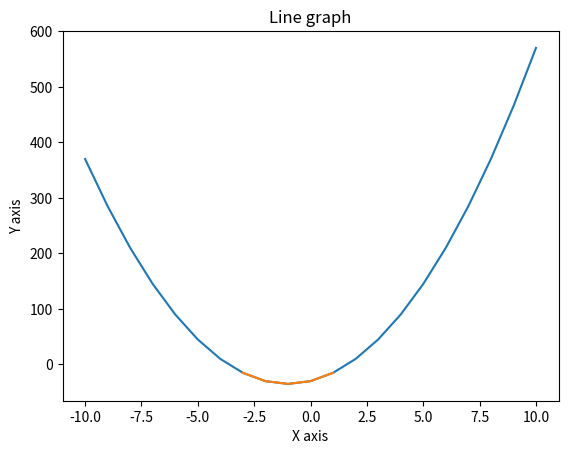

Write the Python code that produced this figure.
# Задача 1. Постройте график функции 𝑓(𝑥)=5𝑥^2+10𝑥−30
# По графику определите, при каких значения x значение функции отрицательно

import matplotlib.pyplot as plt

def FunctionGraph():
    x = [x for x in range(-10, 11)]
    y = [5 * i**2 + 10 * i - 30 for i in x ]
    listX = []
    listY = []
    for i in range(len(y)):
        if y[i] < 0:
            listX.append(x[i])
            listY.append(y[i])  
    plt.plot(x, y)
    plt.plot(listX, listY)           
    plt.title("Line graph")   
    plt.ylabel('Y axis')   
    plt.xlabel('X axis')   
    plt.show()

FunctionGraph()

